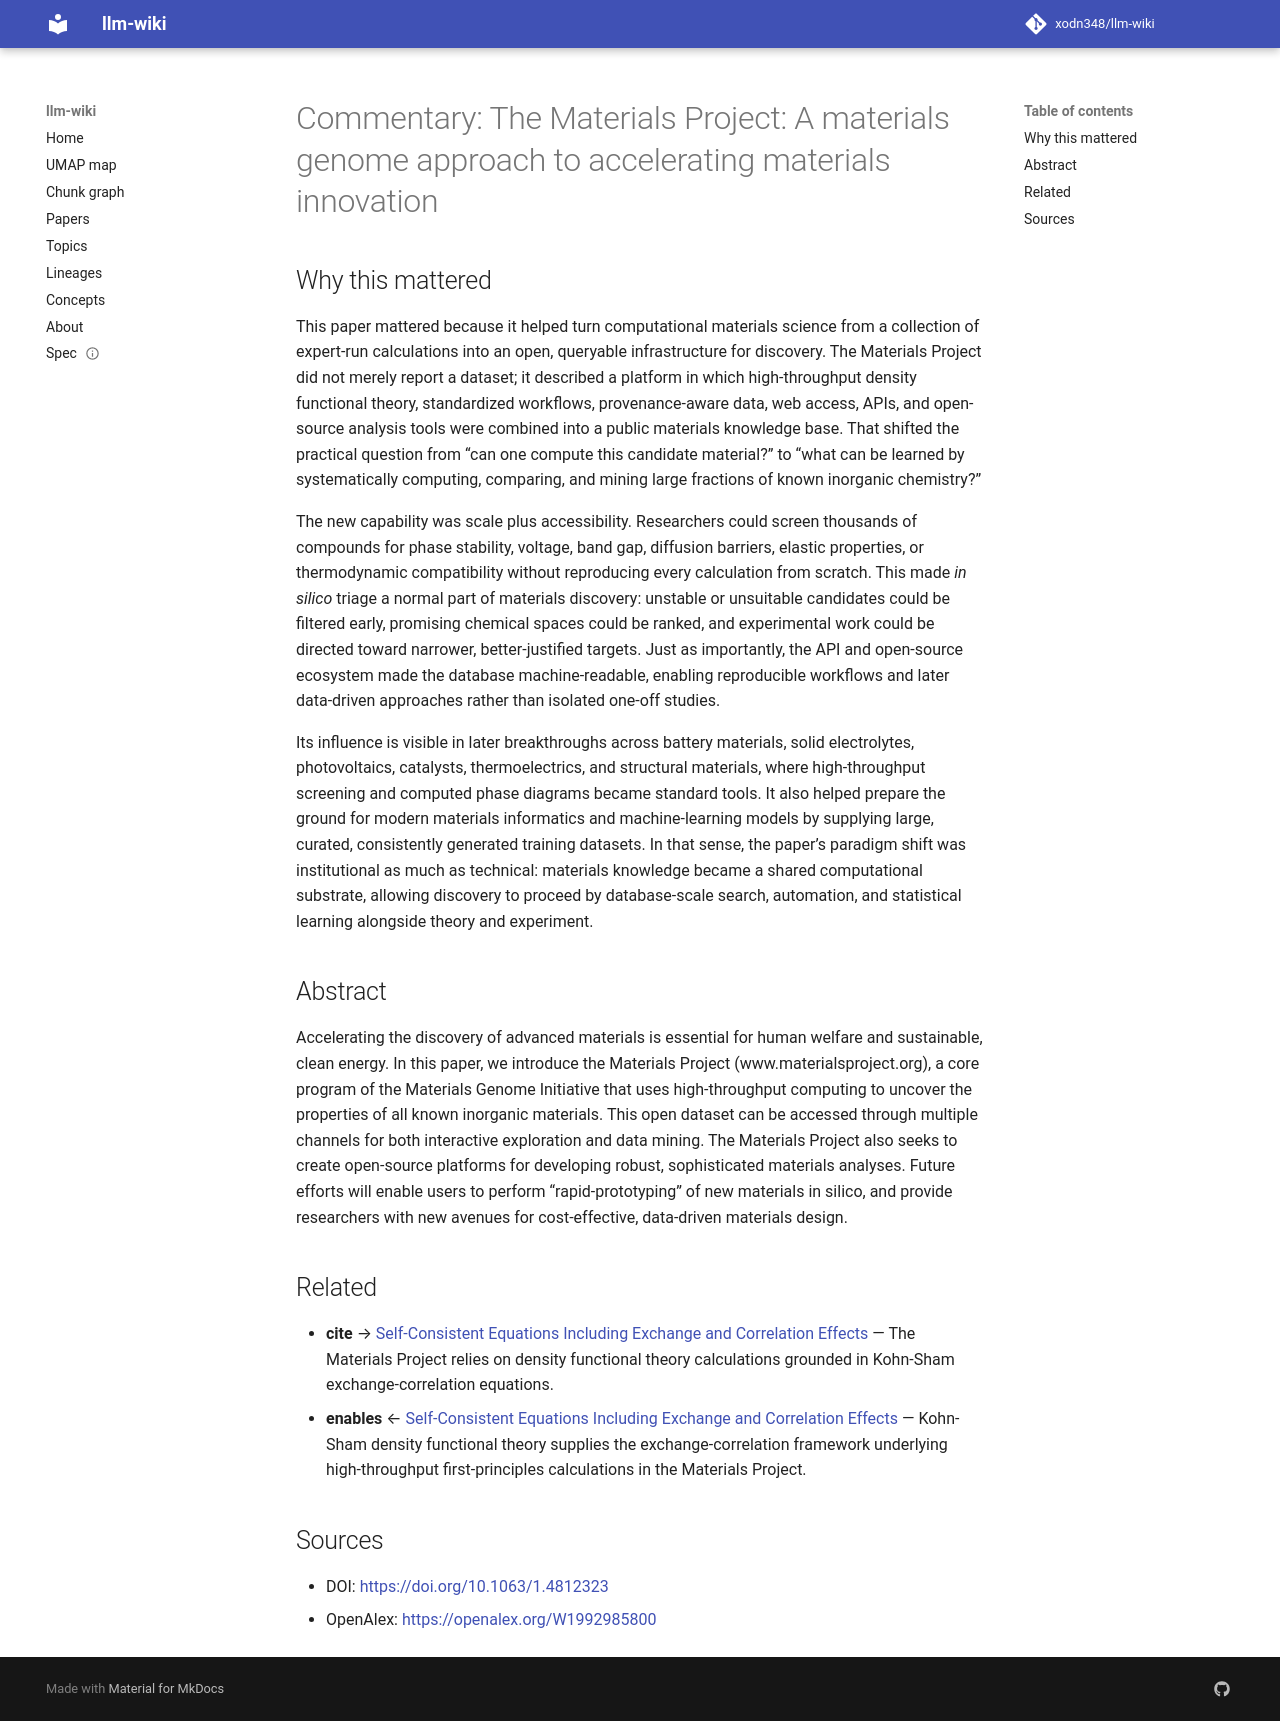

repository: xodn348/llm-wiki · page: paper/10_1063_1_4812323/index.html · generator: mkdocs

---
title: 'Commentary: The Materials Project: A materials genome approach to accelerating
  materials innovation'
doi: 10.1063/1.4812323
openalex_id: https://openalex.org/W1992985800
year: 2013
venue: APL Materials
authors: Anubhav Jain, Shyue Ping Ong, Geoffroy Hautier, Wei Chen, William D. Richards,
  Stephen Dacek, Shreyas Cholia, Dan Gunter
citations: 12439
fleming_tier: true
concepts:
- Materials processing
- Systems engineering
- Nanotechnology
- Computer science
- Materials science
- Data science
- Engineering
- Manufacturing engineering
---

# Commentary: The Materials Project: A materials genome approach to accelerating materials innovation

## Why this mattered

This paper mattered because it helped turn computational materials science from a collection of expert-run calculations into an open, queryable infrastructure for discovery. The Materials Project did not merely report a dataset; it described a platform in which high-throughput density functional theory, standardized workflows, provenance-aware data, web access, APIs, and open-source analysis tools were combined into a public materials knowledge base. That shifted the practical question from “can one compute this candidate material?” to “what can be learned by systematically computing, comparing, and mining large fractions of known inorganic chemistry?”

The new capability was scale plus accessibility. Researchers could screen thousands of compounds for phase stability, voltage, band gap, diffusion barriers, elastic properties, or thermodynamic compatibility without reproducing every calculation from scratch. This made *in silico* triage a normal part of materials discovery: unstable or unsuitable candidates could be filtered early, promising chemical spaces could be ranked, and experimental work could be directed toward narrower, better-justified targets. Just as importantly, the API and open-source ecosystem made the database machine-readable, enabling reproducible workflows and later data-driven approaches rather than isolated one-off studies.

Its influence is visible in later breakthroughs across battery materials, solid electrolytes, photovoltaics, catalysts, thermoelectrics, and structural materials, where high-throughput screening and computed phase diagrams became standard tools. It also helped prepare the ground for modern materials informatics and machine-learning models by supplying large, curated, consistently generated training datasets. In that sense, the paper’s paradigm shift was institutional as much as technical: materials knowledge became a shared computational substrate, allowing discovery to proceed by database-scale search, automation, and statistical learning alongside theory and experiment.

## Abstract

Accelerating the discovery of advanced materials is essential for human welfare and sustainable, clean energy. In this paper, we introduce the Materials Project (www.materialsproject.org), a core program of the Materials Genome Initiative that uses high-throughput computing to uncover the properties of all known inorganic materials. This open dataset can be accessed through multiple channels for both interactive exploration and data mining. The Materials Project also seeks to create open-source platforms for developing robust, sophisticated materials analyses. Future efforts will enable users to perform ‘‘rapid-prototyping’’ of new materials in silico, and provide researchers with new avenues for cost-effective, data-driven materials design.


## Related

- **cite** → [Self-Consistent Equations Including Exchange and Correlation Effects](10_1103_physrev_140_a1133.md) — The Materials Project relies on density functional theory calculations grounded in Kohn-Sham exchange-correlation equations.
- **enables** ← [Self-Consistent Equations Including Exchange and Correlation Effects](10_1103_physrev_140_a1133.md) — Kohn-Sham density functional theory supplies the exchange-correlation framework underlying high-throughput first-principles calculations in the Materials Project.


## Sources

- DOI: [https://doi.org/10.1063/1.4812323](https://doi.org/10.1063/1.4812323)
- OpenAlex: [https://openalex.org/W1992985800](https://openalex.org/W1992985800)
